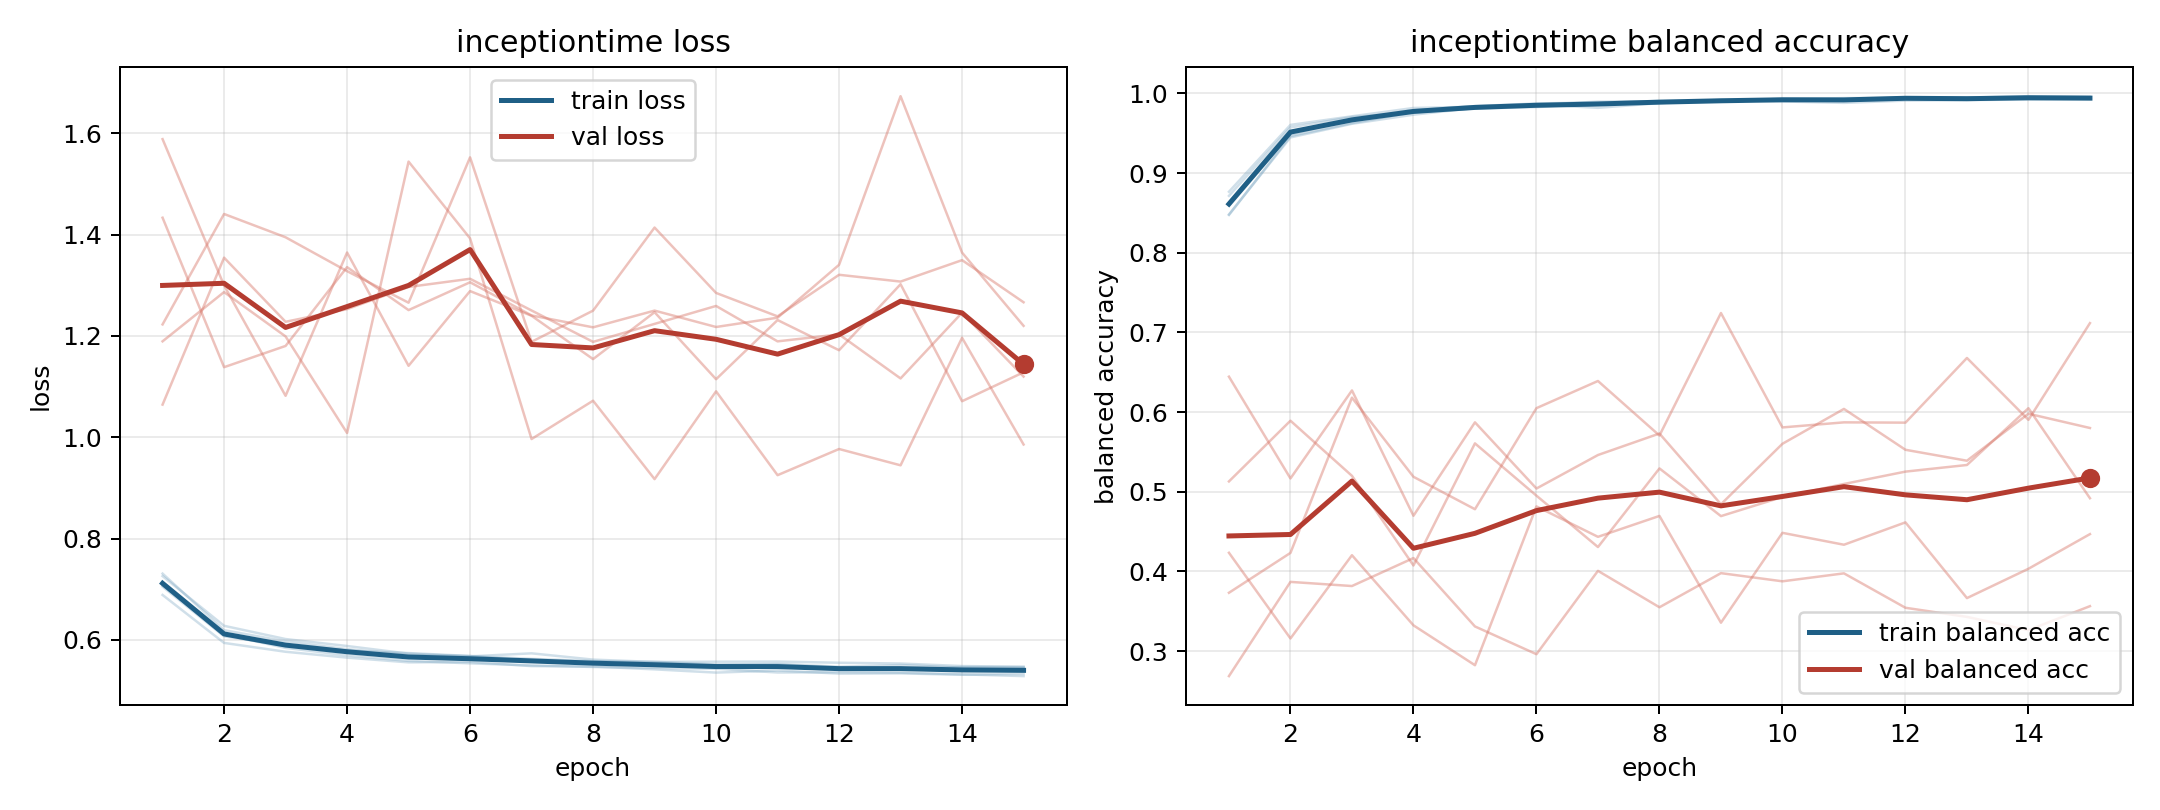

Source data for this figure (header and first rows):
model, fold, epoch, train_loss, train_balanced_accuracy, val_loss, val_balanced_accuracy
inceptiontime, 1, 1, 0.7308, 0.8474, 1.064, 0.6444
inceptiontime, 1, 2, 0.6192, 0.9464, 1.354, 0.5167
inceptiontime, 1, 3, 0.5971, 0.9626, 1.228, 0.6271
inceptiontime, 1, 4, 0.5817, 0.9767, 1.253, 0.4698
inceptiontime, 1, 5, 0.5699, 0.982, 1.297, 0.5871
inceptiontime, 1, 6, 0.5681, 0.9857, 1.313, 0.504
inceptiontime, 1, 7, 0.5586, 0.9897, 1.25, 0.546
inceptiontime, 1, 8, 0.5569, 0.99, 1.188, 0.573
inceptiontime, 1, 9, 0.5568, 0.9902, 1.224, 0.4842
inceptiontime, 1, 10, 0.5514, 0.9918, 1.259, 0.5602
inceptiontime, 1, 11, 0.5526, 0.9924, 1.189, 0.6039
inceptiontime, 1, 12, 0.547, 0.9946, 1.203, 0.5526
inceptiontime, 1, 13, 0.5504, 0.9926, 1.116, 0.5389
inceptiontime, 1, 14, 0.5453, 0.9949, 1.246, 0.5979
inceptiontime, 1, 15, 0.5447, 0.9942, 1.12, 0.58
inceptiontime, 2, 1, 0.6887, 0.8765, 1.433, 0.2685
inceptiontime, 2, 2, 0.594, 0.9605, 1.138, 0.3868
inceptiontime, 2, 3, 0.5765, 0.9713, 1.18, 0.3816
inceptiontime, 2, 4, 0.565, 0.9817, 1.336, 0.4167
inceptiontime, 2, 5, 0.5556, 0.9833, 1.251, 0.3308
inceptiontime, 2, 6, 0.5564, 0.9836, 1.306, 0.296
inceptiontime, 2, 7, 0.5482, 0.9869, 1.24, 0.4006
inceptiontime, 2, 8, 0.5475, 0.9886, 1.217, 0.3549
inceptiontime, 2, 9, 0.5418, 0.9898, 1.25, 0.3977
inceptiontime, 2, 10, 0.5354, 0.9933, 1.218, 0.3875
inceptiontime, 2, 11, 0.5396, 0.9924, 1.236, 0.3975
inceptiontime, 2, 12, 0.5334, 0.9944, 1.34, 0.3543
inceptiontime, 2, 13, 0.534, 0.993, 1.673, 0.3428
inceptiontime, 2, 14, 0.5311, 0.9958, 1.364, 0.3262
inceptiontime, 2, 15, 0.5329, 0.9939, 1.22, 0.3563
inceptiontime, 3, 1, 0.7076, 0.8625, 1.189, 0.3731
inceptiontime, 3, 2, 0.6108, 0.9484, 1.286, 0.4232
inceptiontime, 3, 3, 0.5842, 0.9676, 1.199, 0.618
inceptiontime, 3, 4, 0.5694, 0.9789, 1.008, 0.5187
inceptiontime, 3, 5, 0.5585, 0.984, 1.544, 0.478
inceptiontime, 3, 6, 0.5537, 0.9874, 1.392, 0.6049
inceptiontime, 3, 7, 0.5497, 0.9887, 0.9964, 0.639
inceptiontime, 3, 8, 0.5465, 0.9904, 1.072, 0.5705
inceptiontime, 3, 9, 0.5447, 0.9908, 0.9173, 0.7243
inceptiontime, 3, 10, 0.543, 0.9926, 1.091, 0.5807
inceptiontime, 3, 11, 0.5356, 0.9941, 0.9251, 0.5871
inceptiontime, 3, 12, 0.5362, 0.9945, 0.9768, 0.5867
inceptiontime, 3, 13, 0.5353, 0.9946, 0.9446, 0.6679
inceptiontime, 3, 14, 0.532, 0.9965, 1.196, 0.5902
inceptiontime, 3, 15, 0.5285, 0.9959, 0.9857, 0.7116
inceptiontime, 4, 1, 0.7051, 0.8714, 1.223, 0.4233
inceptiontime, 4, 2, 0.6069, 0.9573, 1.441, 0.3158
inceptiontime, 4, 3, 0.589, 0.9703, 1.395, 0.4203
inceptiontime, 4, 4, 0.579, 0.9762, 1.328, 0.3322
inceptiontime, 4, 5, 0.574, 0.9811, 1.266, 0.2822
inceptiontime, 4, 6, 0.5682, 0.9829, 1.552, 0.4815
inceptiontime, 4, 7, 0.5625, 0.9863, 1.188, 0.4433
inceptiontime, 4, 8, 0.5583, 0.9885, 1.25, 0.4696
inceptiontime, 4, 9, 0.5547, 0.991, 1.414, 0.3355
inceptiontime, 4, 10, 0.5503, 0.9923, 1.285, 0.4483
inceptiontime, 4, 11, 0.5515, 0.9922, 1.239, 0.4334
inceptiontime, 4, 12, 0.5446, 0.995, 1.321, 0.4615
inceptiontime, 4, 13, 0.5435, 0.995, 1.307, 0.3664
inceptiontime, 4, 14, 0.5465, 0.993, 1.35, 0.4033
inceptiontime, 4, 15, 0.5462, 0.9931, 1.266, 0.4468
... 15 more rows
